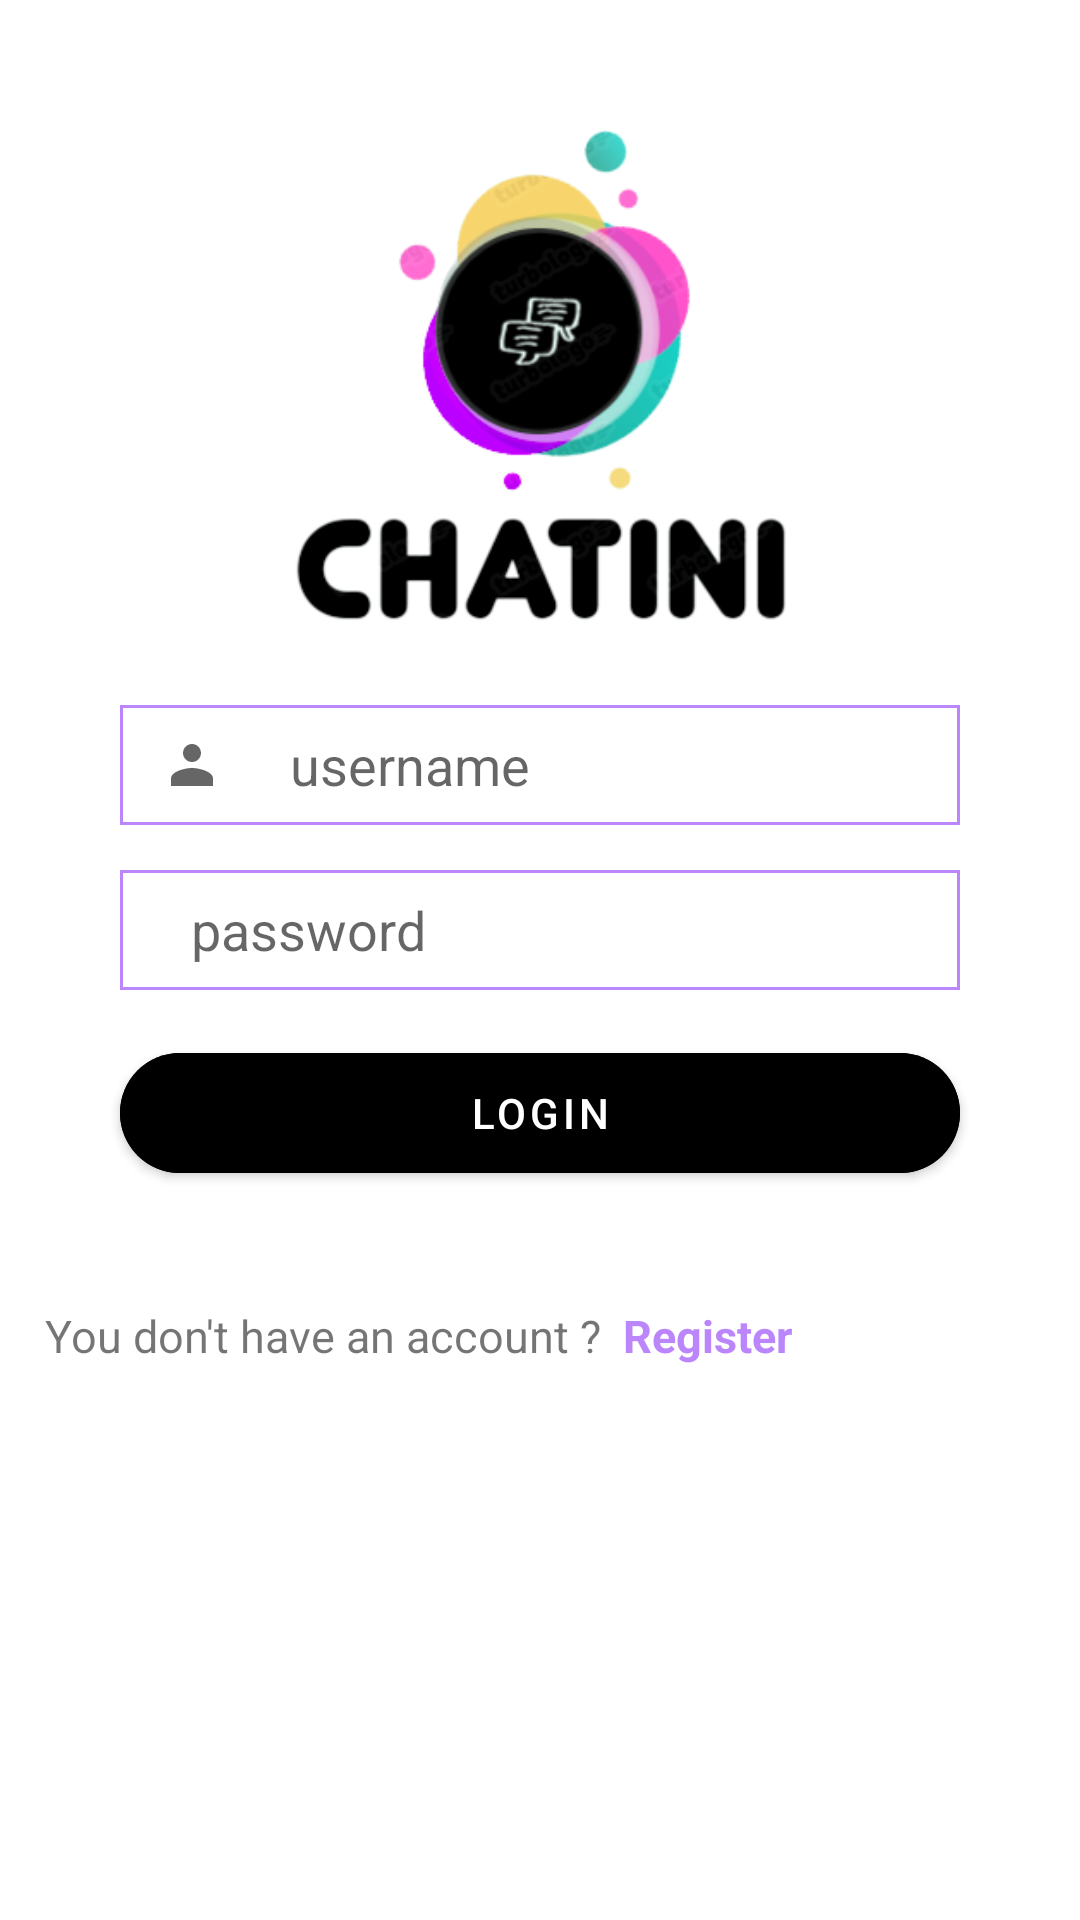

Write the Android layout XML for this screen, with the resource values it uses.
<!-- AndroidManifest.xml: application theme Theme.ChatiniApp -->
<!-- res/layout/activity_login.xml -->
<?xml version="1.0" encoding="utf-8"?>
<LinearLayout xmlns:android="http://schemas.android.com/apk/res/android"
    xmlns:app="http://schemas.android.com/apk/res-auto"
    xmlns:tools="http://schemas.android.com/tools"
    android:layout_width="match_parent"
    android:layout_height="match_parent"
    tools:context=".LoginActivity"
    android:orientation="vertical"
    android:gravity="center_horizontal">
    <ImageView
        android:layout_width="200dp"
        android:layout_height="170dp"
        android:src="@drawable/logo2"
        android:layout_gravity="center"
        android:layout_marginBottom="25dp"
        android:layout_marginTop="40dp"/>
    <EditText
        android:id="@+id/username"
        android:layout_width="match_parent"
        android:layout_height="40dp"
        android:layout_marginLeft="40dp"
        android:layout_marginRight="40dp"
        android:hint="  username"
        android:layout_gravity="center_horizontal"
        android:background="@drawable/edittextshape"
        android:paddingLeft="15dp"
        style="@style/Widget.AppCompat.EditText"
        android:drawableLeft="@drawable/person"
        android:drawablePadding="15dp" />

    <EditText
        android:id="@+id/password"
        android:layout_width="match_parent"
        android:layout_height="40dp"
        android:layout_marginLeft="40dp"
        android:layout_marginRight="40dp"
        android:layout_marginTop="15dp"
        style="@style/Widget.AppCompat.EditText"
        android:layout_gravity="center_horizontal"
        android:background="@drawable/edittextshape"
        android:hint="  password"
        android:inputType="textPassword"
        android:paddingLeft="15dp"
        android:paddingRight="15dp"
        android:drawableRight="@drawable/visibility_off"
        android:drawableLeft="@drawable/password"
        android:drawablePadding="15dp"/>


    <com.google.android.material.button.MaterialButton
        android:id="@+id/login"
        android:layout_width="match_parent"
        android:layout_height="52dp"
        android:layout_marginLeft="40dp"
        android:layout_marginRight="40dp"
        android:text="login"
        android:backgroundTint="@color/black"
        android:layout_gravity="center_horizontal"
        android:layout_marginTop="15dp"
        android:layout_marginBottom="8dp"
        app:cornerRadius="50dp"
        />
    <LinearLayout
        android:layout_width="match_parent"
        android:layout_height="wrap_content"
        android:orientation="horizontal"
        android:layout_marginTop="30dp">
        <TextView
            android:layout_width="wrap_content"
            android:layout_height="wrap_content"
            android:text="You don't have an account ?  "
            android:layout_marginLeft="15dp"
            android:textSize="15dp"/>
        <TextView
            android:layout_width="match_parent"
            android:layout_height="wrap_content"
            android:text="Register"
            android:textColor="@color/purple_200"
            android:textStyle="bold"
            android:textSize="15dp"
            android:id="@+id/register"/>
    </LinearLayout>
</LinearLayout>
<!-- resources referenced by this layout -->
<resources>
  <color name="black">#FF000000</color>
  <color name="purple_200">#FFBB86FC</color>
  <!-- drawable edittextshape (drawable) -->
  <?xml version="1.0" encoding="utf-8"?>
  
  <shape xmlns:android="http://schemas.android.com/apk/res/android"
      android:shape="rectangle" >
      <solid android:color="#00000000" />
      <stroke android:width="1dp" android:color="@color/purple_200" />
  
  </shape>
  <!-- drawable logo2: png bitmap (drawable, 46805 bytes) -->
  <!-- drawable person (drawable) -->
  <vector xmlns:android="http://schemas.android.com/apk/res/android"
      android:width="18dp"
      android:height="18dp"
      android:viewportWidth="18"
      android:viewportHeight="18"
      android:tint="?attr/colorControlNormal">
    <path
        android:fillColor="@android:color/white"
        android:pathData="M9,8c1.66,0 2.99,-1.34 2.99,-3S10.66,2 9,2C7.34,2 6,3.34 6,5s1.34,3 3,3zM9,10c-2.33,0 -7,1.17 -7,3.5L2,16h14v-2.5c0,-2.33 -4.67,-3.5 -7,-3.5z"/>
  </vector>
  <style name="Theme.ChatiniApp" parent="Theme.MaterialComponents.DayNight.NoActionBar">
          
          <item name="colorPrimary">@color/purple_500</item>
          <item name="colorPrimaryVariant">@color/purple_200</item>
          <item name="colorOnPrimary">@color/white</item>
          
          <item name="colorSecondary">@color/teal_200</item>
          <item name="colorSecondaryVariant">@color/teal_700</item>
          <item name="colorOnSecondary">@color/black</item>
          
          <item name="android:statusBarColor" tools:targetApi="l">?attr/colorPrimaryVariant</item>
          
      </style>
  <color name="purple_500">#FF6200EE</color>
  <color name="white">#FFFFFFFF</color>
  <color name="teal_200">#FF03DAC5</color>
  <color name="teal_700">#FF018786</color>
</resources>
